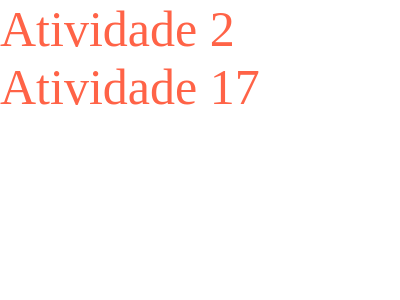

Give the HTML and CSS whose rendering is this image.

<!-- file: index.html -->
<!DOCTYPE html>
<html lang="pt-br">
<head>
    <meta charset="UTF-8">
    <meta name="viewport" content="width=device-width, initial-scale=1.0">
    <link rel="stylesheet" href="./style.css">
    <title>Document</title>
</head>
<body>
    <div class="links">
        <a href="./ativ2/index2.html" >Atividade 2 </a>
        <a href="./ativ17/index17.html"> Atividade 17</a>
    </div>
</body>
</html>

/* file: style.css */
*{ 
    margin: 0;
    padding: 0;
    text-decoration: none;
}
.links> a{
    font-size: 50px;
    color: tomato;
}
